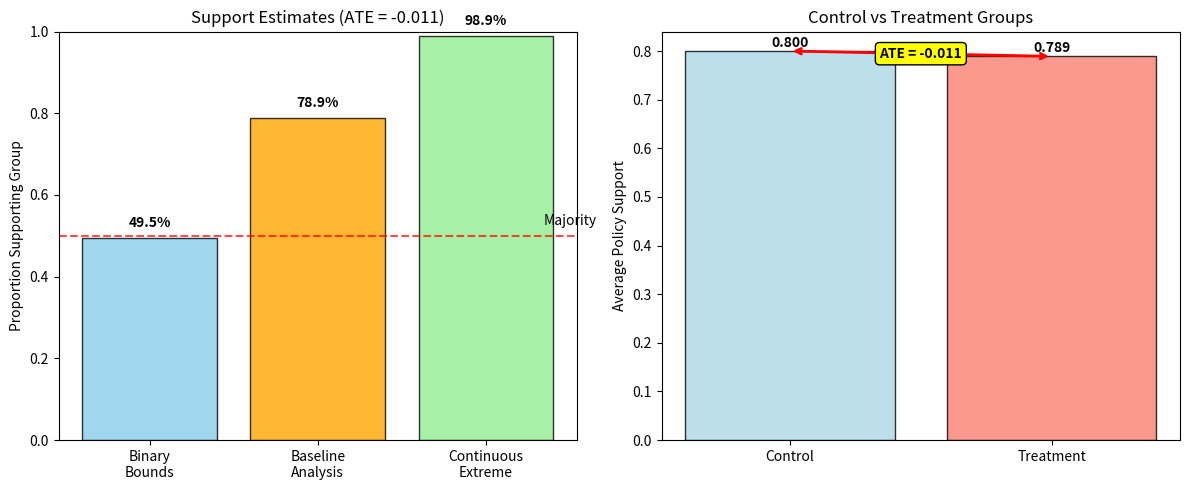

This figure's Python source:
#!/usr/bin/env python3
"""
Quick Endorsement Experiment Analysis

A simple script for researchers to quickly analyze their endorsement experiments.
Just modify the parameters below and run to get comprehensive analysis.

Usage:
    python endorsement_quick_analysis.py

Author: Gaurav Sood
"""

import numpy as np
import pandas as pd
import matplotlib.pyplot as plt
import warnings
warnings.filterwarnings('ignore')

def quick_endorsement_analysis(ate, constant_term=None, sample_size=None, 
                             group_name="endorsing group", policy_name="the policy"):
    """
    Perform quick analysis of endorsement experiment results.
    
    Parameters:
    -----------
    ate : float
        Average treatment effect (beta coefficient from regression)
    constant_term : float, optional
        Baseline support level (alpha coefficient from regression)
    sample_size : int, optional
        Sample size (for power calculations)
    group_name : str
        Name of the endorsing group (for output)
    policy_name : str
        Name/description of the policy (for output)
    
    Returns:
    --------
    dict: Comprehensive analysis results
    """
    
    print("=" * 70)
    print(f"ENDORSEMENT EXPERIMENT ANALYSIS")
    print("=" * 70)
    print(f"Group: {group_name}")
    print(f"Policy: {policy_name}")
    print(f"Average Treatment Effect: {ate:.4f}")
    if constant_term is not None:
        print(f"Baseline Support: {constant_term:.3f}")
    if sample_size is not None:
        print(f"Sample Size: {sample_size}")
    print()
    
    results = {}
    
    # 1. Binary Framework Analysis (without baseline)
    print("1. BINARY FRAMEWORK BOUNDS (No Baseline Information)")
    print("-" * 50)
    
    p_max_binary = (ate + 1) / 2
    p_min_binary = max(0, p_max_binary)
    
    print(f"   Maximum supporters: {p_max_binary:.1%}")
    print(f"   Minimum supporters: {p_min_binary:.1%}")
    print(f"   Interpretation: Between {p_min_binary:.1%} and {p_max_binary:.1%} could support {group_name}")
    print()
    
    results['binary'] = {
        'p_max': p_max_binary,
        'p_min': p_min_binary
    }
    
    # 2. Baseline Analysis (if available)
    if constant_term is not None:
        print("2. BASELINE SUPPORT ANALYSIS (With Constant Term)")
        print("-" * 50)
        
        treatment_avg = constant_term + ate
        control_avg = constant_term
        proportion_supporters = treatment_avg
        
        print(f"   Control group average: {control_avg:.1%}")
        print(f"   Treatment group average: {treatment_avg:.1%}")
        print(f"   Exact proportion of supporters: {proportion_supporters:.1%}")
        
        if proportion_supporters > 0.5:
            print(f"   → MAJORITY ({proportion_supporters:.1%}) supports {group_name}")
        else:
            print(f"   → MINORITY ({proportion_supporters:.1%}) supports {group_name}")
        
        print(f"   → Despite negative ATE, {proportion_supporters:.1%} are actually supporters!")
        print()
        
        results['baseline'] = {
            'proportion_supporters': proportion_supporters,
            'treatment_avg': treatment_avg,
            'control_avg': control_avg
        }
        
        # Dramatic difference highlight
        difference = proportion_supporters - p_max_binary
        print(f"   🔍 KEY INSIGHT: Baseline info changes estimate by {difference:+.1%}!")
        print(f"      Binary bound: {p_max_binary:.1%} vs Baseline estimate: {proportion_supporters:.1%}")
        print()
    
    # 3. Continuous Effects Scenarios
    print("3. CONTINUOUS EFFECTS SCENARIOS")
    print("-" * 50)
    
    # Extreme opponent reaction
    p_extreme = max(0, min(1, 1 + ate))
    print(f"   Extreme scenario (opponents 1→0, supporters unchanged): {p_extreme:.1%}")
    
    # Symmetric small effects
    small_effect = 0.05
    p_symmetric = max(0, min(1, ate / (2 * small_effect) + 0.5))
    print(f"   Symmetric small effects (±{small_effect}): {p_symmetric:.1%}")
    
    # High baseline scenario (if baseline available)
    if constant_term is not None and constant_term > 0.7:
        # Assume opponents drop modestly
        modest_drop = 0.1
        implied_opponents = (control_avg - treatment_avg) / modest_drop
        p_realistic = 1 - implied_opponents
        print(f"   Realistic scenario (opponents drop {modest_drop:.1f}): {p_realistic:.1%}")
        
        results['continuous'] = {
            'p_extreme': p_extreme,
            'p_symmetric': p_symmetric,
            'p_realistic': p_realistic
        }
    else:
        results['continuous'] = {
            'p_extreme': p_extreme,
            'p_symmetric': p_symmetric
        }
    
    print()
    
    # 4. Interpretation and Recommendations
    print("4. INTERPRETATION & RECOMMENDATIONS")
    print("-" * 50)
    
    if constant_term is not None:
        main_estimate = proportion_supporters
        method = "baseline analysis"
    else:
        main_estimate = p_max_binary
        method = "binary bounds"
    
    if main_estimate > 0.7:
        interpretation = f"STRONG MAJORITY support for {group_name}"
        recommendation = "Consider that group endorsements might actually help policy adoption"
    elif main_estimate > 0.5:
        interpretation = f"MAJORITY support for {group_name}"
        recommendation = "Group has more support than negative ATE suggests"
    elif main_estimate > 0.3:
        interpretation = f"SUBSTANTIAL MINORITY support for {group_name}"
        recommendation = "Significant latent support exists despite negative sentiment"
    else:
        interpretation = f"LIMITED support for {group_name}"
        recommendation = "Group endorsement clearly hurts policy support"
    
    print(f"   Best estimate ({method}): {main_estimate:.1%}")
    print(f"   Interpretation: {interpretation}")
    print(f"   Recommendation: {recommendation}")
    print()
    
    # 5. Policy Assessment
    if constant_term is not None:
        print("5. POLICY DESIGN ASSESSMENT")
        print("-" * 50)
        
        if constant_term >= 0.8 and constant_term <= 0.9:
            policy_quality = "EXCELLENT"
        elif constant_term >= 0.7 and constant_term <= 0.95:
            policy_quality = "GOOD"
        elif constant_term >= 0.95:
            policy_quality = "CEILING RISK"
        else:
            policy_quality = "SUBOPTIMAL"
        
        print(f"   Baseline support level: {constant_term:.1%} ({policy_quality})")
        
        if policy_quality == "EXCELLENT":
            print("   → Optimal for endorsement experiments (80-90% baseline)")
        elif policy_quality == "GOOD":
            print("   → Adequate for endorsement experiments")
        elif policy_quality == "CEILING RISK":
            print("   → May have ceiling effects (too popular)")
        else:
            print("   → Consider policies with higher baseline support")
        
        print()
    
    # 6. Statistical Power (if sample size available)
    if sample_size is not None:
        print("6. STATISTICAL POWER ASSESSMENT")
        print("-" * 50)
        
        # Rough power calculation
        effect_size = abs(ate)
        std_estimate = 0.3  # Rough estimate for binary outcomes
        cohens_d = effect_size / std_estimate
        
        if cohens_d > 0.8:
            power_assessment = "LARGE effect - well powered"
        elif cohens_d > 0.5:
            power_assessment = "MEDIUM effect - adequately powered"
        elif cohens_d > 0.2:
            power_assessment = "SMALL effect - may be underpowered"
        else:
            power_assessment = "VERY SMALL effect - likely underpowered"
        
        print(f"   Sample size: {sample_size}")
        print(f"   Effect size: {effect_size:.4f}")
        print(f"   Assessment: {power_assessment}")
        print()
    
    results['interpretation'] = {
        'main_estimate': main_estimate,
        'method': method,
        'interpretation': interpretation,
        'recommendation': recommendation
    }
    
    print("=" * 70)
    print("ANALYSIS COMPLETE")
    print("=" * 70)
    
    return results

def create_quick_visualization(results, ate, constant_term=None, save_file=None):
    """
    Create a quick summary visualization.
    """
    fig, axes = plt.subplots(1, 2, figsize=(12, 5))
    
    # Left plot: Method comparison
    methods = ['Binary\nBounds']
    estimates = [results['binary']['p_max']]
    colors = ['skyblue']
    
    if 'baseline' in results:
        methods.append('Baseline\nAnalysis')
        estimates.append(results['baseline']['proportion_supporters'])
        colors.append('orange')
    
    if 'continuous' in results and 'p_extreme' in results['continuous']:
        methods.append('Continuous\nExtreme')
        estimates.append(results['continuous']['p_extreme'])
        colors.append('lightgreen')
    
    bars = axes[0].bar(methods, estimates, color=colors, alpha=0.8, edgecolor='black')
    axes[0].set_ylabel('Proportion Supporting Group')
    axes[0].set_title(f'Support Estimates (ATE = {ate:.3f})')
    axes[0].set_ylim(0, 1)
    
    # Add percentage labels
    for bar, est in zip(bars, estimates):
        axes[0].text(bar.get_x() + bar.get_width()/2, bar.get_height() + 0.02,
                    f'{est:.1%}', ha='center', va='bottom', fontweight='bold')
    
    # Add 50% line
    axes[0].axhline(0.5, color='red', linestyle='--', alpha=0.7)
    axes[0].text(len(methods)-0.5, 0.52, 'Majority', ha='center', va='bottom')
    
    # Right plot: Treatment vs Control (if baseline available)
    if constant_term is not None:
        groups = ['Control', 'Treatment']
        values = [constant_term, constant_term + ate]
        
        bars = axes[1].bar(groups, values, color=['lightblue', 'salmon'], 
                          alpha=0.8, edgecolor='black')
        axes[1].set_ylabel('Average Policy Support')
        axes[1].set_title('Control vs Treatment Groups')
        
        for bar, val in zip(bars, values):
            axes[1].text(bar.get_x() + bar.get_width()/2, bar.get_height() + 0.002,
                        f'{val:.3f}', ha='center', va='bottom', fontweight='bold')
        
        # Add ATE arrow
        axes[1].annotate('', xy=(1, values[1]), xytext=(0, values[0]),
                        arrowprops=dict(arrowstyle='<->', color='red', lw=2))
        axes[1].text(0.5, np.mean(values), f'ATE = {ate:.3f}', ha='center', va='center',
                    bbox=dict(boxstyle='round', facecolor='yellow'), fontweight='bold')
    else:
        axes[1].text(0.5, 0.5, 'Baseline information\nnot available', 
                    ha='center', va='center', transform=axes[1].transAxes, 
                    fontsize=12, style='italic')
        axes[1].set_title('Control vs Treatment')
    
    plt.tight_layout()
    
    if save_file:
        plt.savefig(save_file, dpi=300, bbox_inches='tight')
        print(f"Visualization saved to: {save_file}")
    
    return fig

# =============================================================================
# MAIN ANALYSIS - MODIFY THESE PARAMETERS FOR YOUR EXPERIMENT
# =============================================================================

if __name__ == "__main__":
    
    # YOUR EXPERIMENT PARAMETERS - MODIFY THESE
    YOUR_ATE = -0.011              # Your average treatment effect (beta coefficient)
    YOUR_CONSTANT = 0.8            # Your baseline support (alpha coefficient) - set to None if unknown
    YOUR_SAMPLE_SIZE = 1500        # Your total sample size - set to None if unknown
    YOUR_GROUP_NAME = "militant groups"      # Name of endorsing group
    YOUR_POLICY_NAME = "infrastructure and health policies"  # Policy description
    
    # RUN ANALYSIS
    print("Starting endorsement experiment analysis...")
    print()
    
    # Perform analysis
    results = quick_endorsement_analysis(
        ate=YOUR_ATE,
        constant_term=YOUR_CONSTANT,
        sample_size=YOUR_SAMPLE_SIZE,
        group_name=YOUR_GROUP_NAME,
        policy_name=YOUR_POLICY_NAME
    )
    
    # Create visualization
    print("Creating visualization...")
    fig = create_quick_visualization(results, YOUR_ATE, YOUR_CONSTANT, 
                                   save_file="endorsement_analysis.png")
    plt.show()
    
    # Save detailed results to CSV
    if results.get('baseline'):
        summary_data = {
            'Method': ['Binary Framework', 'Baseline Analysis'],
            'Estimate': [results['binary']['p_max'], results['baseline']['proportion_supporters']],
            'Interpretation': [f"Up to {results['binary']['p_max']:.1%} support", 
                             f"Exactly {results['baseline']['proportion_supporters']:.1%} support"]
        }
    else:
        summary_data = {
            'Method': ['Binary Framework'],
            'Estimate': [results['binary']['p_max']],
            'Interpretation': [f"Up to {results['binary']['p_max']:.1%} support"]
        }
    
    summary_df = pd.DataFrame(summary_data)
    summary_df.to_csv('endorsement_results.csv', index=False)
    print("Results saved to: endorsement_results.csv")
    
    # Final recommendation
    print("\n" + "🎯 FINAL RECOMMENDATION:")
    print("-" * 30)
    if results.get('baseline') and results['baseline']['proportion_supporters'] > 0.5:
        print("Despite the negative ATE, MAJORITY support exists for the endorsing group.")
        print("The baseline support level reveals that small negative effects can mask")
        print("substantial underlying support. Consider this in policy communications.")
    elif results['binary']['p_max'] > 0.4:
        print("Substantial support may exist despite negative average effects.")
        print("Consider collecting baseline support data for more precise estimates.")
    else:
        print("Limited support for the endorsing group is indicated.")
        print("The negative endorsement effect appears to reflect genuine opposition.")
    
    print("\nAnalysis complete! Check the generated files for detailed results.")
